Photos from the image-classification dataset "data_split" in the GitHub repository militarychelick/mango_neiroset. Its 8 classes are: anthracnose, bacterial canker, cutting weevil, die back, gall midge, healthy, powdery mildew, sooty mould.

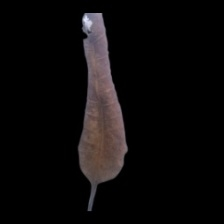
Label: die back

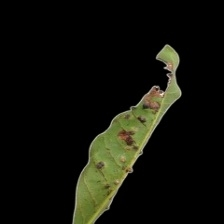
Label: gall midge

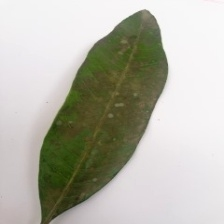
Label: sooty mould

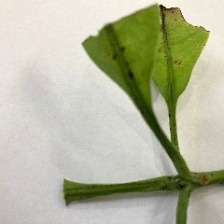
Label: cutting weevil

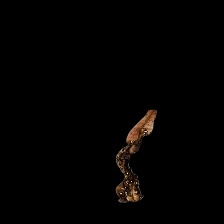
Label: anthracnose

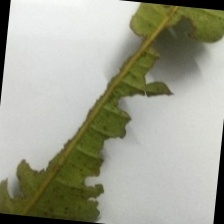
Label: bacterial canker
